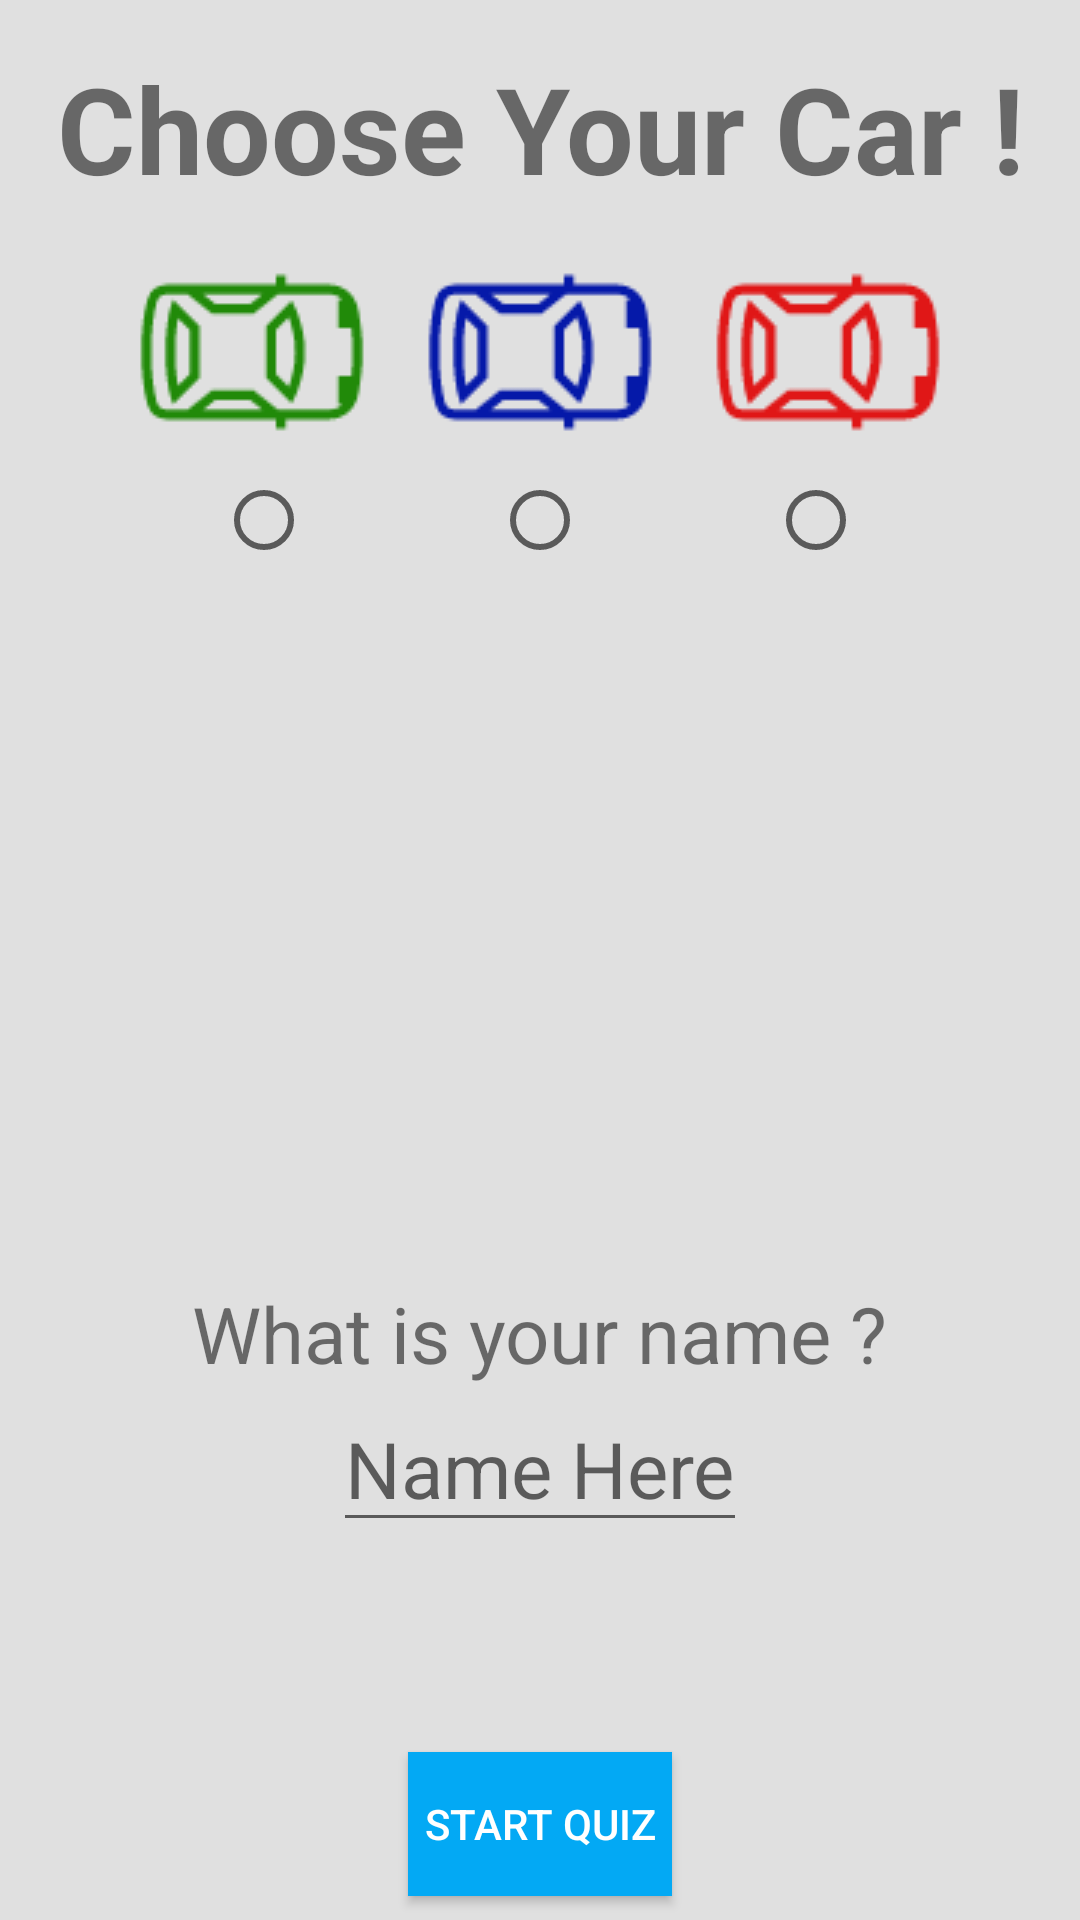

The Android layout XML behind this screen, and the referenced resources:
<!-- AndroidManifest.xml: application theme AppTheme -->
<!-- res/layout/activity_start_page.xml -->
<?xml version="1.0" encoding="utf-8"?>
<ScrollView xmlns:android="http://schemas.android.com/apk/res/android"
    xmlns:app="http://schemas.android.com/apk/res-auto"
    xmlns:tools="http://schemas.android.com/tools"
    style="@style/ScrollViewStartPage">

    <RelativeLayout
        style="@style/RelativeStartPage"
        tools:context="com.example.android.carquiz.MainActivity">

        <TextView
            android:id="@+id/choosecar"
            style="@style/ChooseCar"
            android:text="@string/choosecar"/>

        <LinearLayout
            android:id="@+id/linearlayout"
            style="@style/LinearLayoutStart">

            <ImageView style="@style/GreenCar" />

            <ImageView style="@style/BlueCar" />

            <ImageView style="@style/RedCar" />

        </LinearLayout>

        <RadioGroup
            android:id="@+id/RadioGrp"
            style="@style/RadioGroupStartPage">

            <RadioButton
                android:id="@+id/RadioA"
                style="@style/RadioBtn1" />

            <RadioButton
                android:id="@+id/RadioB"
                style="@style/RadioBtn2" />

            <RadioButton
                android:id="@+id/RadioC"
                style="@style/RadioBtn3" />

        </RadioGroup>


        <EditText
            android:id="@+id/name"
            style="@style/NameEditText" />

        <TextView
            android:id="@+id/textView"
            style="@style/WhatsYourName" />

        <Button
            android:id="@+id/StartQuizBtn"
            style="@style/StartQuizBtn" />

    </RelativeLayout>
</ScrollView>
<!-- resources referenced by this layout -->
<resources>
  <string name="choosecar">Choose Your Car !</string>
  <style name="BlueCar">
          <item name="android:layout_width">wrap_content</item>
          <item name="android:layout_height">wrap_content</item>
          <item name="android:src">@drawable/bluecar</item>
          <item name="android:paddingRight">@dimen/GreenBlueCarPaddingRight</item>
      </style>
  <style name="GreenCar">
          <item name="android:layout_width">wrap_content</item>
          <item name="android:layout_height">wrap_content</item>
          <item name="android:src">@drawable/greencar</item>
          <item name="android:paddingRight">@dimen/GreenBlueCarPaddingRight</item>
      </style>
  <style name="RadioBtn1">
          <item name="android:layout_width">wrap_content</item>
          <item name="android:layout_height">wrap_content</item>
          <item name="android:layout_marginRight">@dimen/Radio1StartMarginRight</item>
      </style>
  <style name="RadioBtn2">
          <item name="android:layout_width">wrap_content</item>
          <item name="android:layout_height">wrap_content</item>
          <item name="android:layout_marginRight">@dimen/Radio2StartMarginRight</item>
      </style>
  <style name="RadioBtn3">
          <item name="android:layout_width">wrap_content</item>
          <item name="android:layout_height">wrap_content</item>
          <item name="android:layout_marginLeft">@dimen/Radio3StartMarginLeft</item>
      </style>
  <style name="RadioGroupStartPage">
          <item name="android:layout_width">wrap_content</item>
          <item name="android:layout_height">wrap_content</item>
          <item name="android:layout_below">@id/linearlayout</item>
          <item name="android:layout_centerHorizontal">true</item>
          <item name="android:orientation">horizontal</item>
      </style>
  <style name="RedCar">
          <item name="android:layout_width">wrap_content</item>
          <item name="android:layout_height">wrap_content</item>
          <item name="android:src">@drawable/redcar</item>
      </style>
  <style name="RelativeStartPage">
          <item name="android:layout_width">match_parent</item>
          <item name="android:layout_height">wrap_content</item>
          <item name="android:background">@color/startbckgrnd</item>
      </style>
  <style name="ScrollViewStartPage">
          <item name="android:layout_width">match_parent</item>
          <item name="android:layout_height">match_parent</item>
          <item name="android:fillViewport">true</item>
          <item name="android:isScrollContainer">false</item>
      </style>
  <style name="AppTheme" parent="Theme.AppCompat.Light.DarkActionBar">
          
          <item name="colorPrimary">@color/colorPrimary</item>
          <item name="colorPrimaryDark">@color/colorPrimaryDark</item>
          <item name="colorAccent">@color/colorAccent</item>
      </style>
  <dimen name="GreenBlueCarPaddingRight">16dp</dimen>
  <dimen name="ChooseCarTxt">40sp</dimen>
  <dimen name="ChooseCarMarginTop">16dp</dimen>
  <dimen name="LinearLayoutStartMarginTop">8dp</dimen>
  <string name="namehere">Name Here</string>
  <dimen name="EditNameMode">26sp</dimen>
  <dimen name="NameEdtTextMarginBottom">70dp</dimen>
  <dimen name="Radio1StartMarginRight">60dp</dimen>
  <dimen name="Radio2StartMarginRight">40dp</dimen>
  <dimen name="Radio3StartMarginLeft">20dp</dimen>
  <color name="startbckgrnd">#E0E0E0</color>
  <string name="startquiz">Start Quiz</string>
  <dimen name="StartQuizBtnMarginBottom">8dp</dimen>
  <color name="quizBtn">#03A9F4</color>
  <string name="whatsyourname">What is your name ?</string>
  <color name="colorPrimary">#607D8B</color>
  <color name="colorPrimaryDark">#455A64</color>
  <color name="colorAccent">#4DD0E1</color>
</resources>
